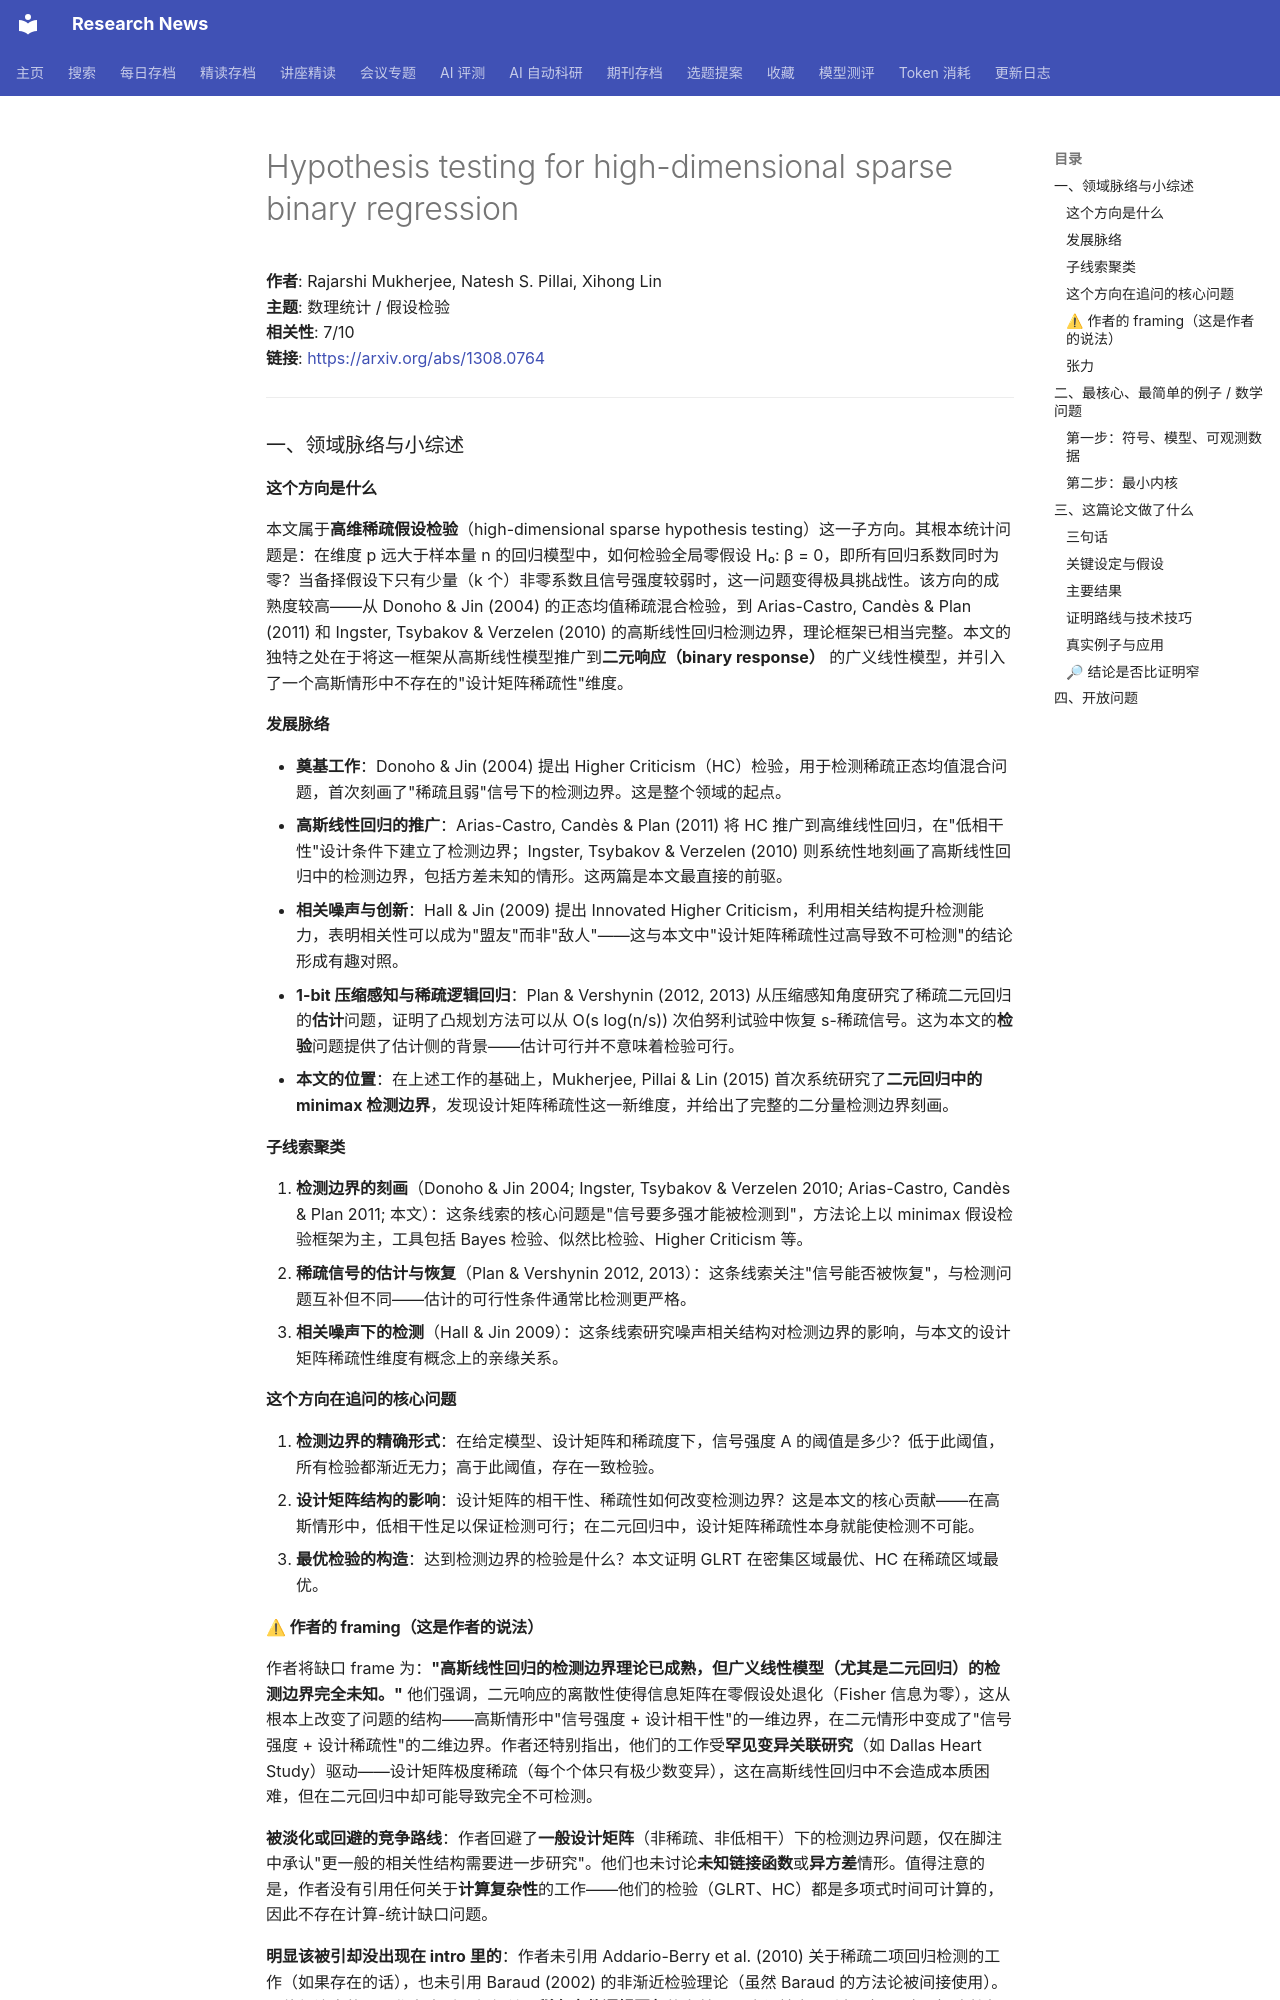

repository: cxy0714/research-news · page: deep_reads/2026-07-17-1308.0764/index.html · generator: mkdocs

# Hypothesis testing for high-dimensional sparse binary regression

**作者**: Rajarshi Mukherjee, Natesh S. Pillai, Xihong Lin  
**主题**: 数理统计 / 假设检验  
**相关性**: 7/10  
**链接**: <https://arxiv.org/abs/1308.0764>

---

### 一、领域脉络与小综述

#### 这个方向是什么

本文属于**高维稀疏假设检验**（high-dimensional sparse hypothesis testing）这一子方向。其根本统计问题是：在维度 p 远大于样本量 n 的回归模型中，如何检验全局零假设 H₀: β = 0，即所有回归系数同时为零？当备择假设下只有少量（k 个）非零系数且信号强度较弱时，这一问题变得极具挑战性。该方向的成熟度较高——从 Donoho & Jin (2004) 的正态均值稀疏混合检验，到 Arias-Castro, Candès & Plan (2011) 和 Ingster, Tsybakov & Verzelen (2010) 的高斯线性回归检测边界，理论框架已相当完整。本文的独特之处在于将这一框架从高斯线性模型推广到**二元响应（binary response）** 的广义线性模型，并引入了一个高斯情形中不存在的"设计矩阵稀疏性"维度。

#### 发展脉络

- **奠基工作**：Donoho & Jin (2004) 提出 Higher Criticism（HC）检验，用于检测稀疏正态均值混合问题，首次刻画了"稀疏且弱"信号下的检测边界。这是整个领域的起点。
- **高斯线性回归的推广**：Arias-Castro, Candès & Plan (2011) 将 HC 推广到高维线性回归，在"低相干性"设计条件下建立了检测边界；Ingster, Tsybakov & Verzelen (2010) 则系统性地刻画了高斯线性回归中的检测边界，包括方差未知的情形。这两篇是本文最直接的前驱。
- **相关噪声与创新**：Hall & Jin (2009) 提出 Innovated Higher Criticism，利用相关结构提升检测能力，表明相关性可以成为"盟友"而非"敌人"——这与本文中"设计矩阵稀疏性过高导致不可检测"的结论形成有趣对照。
- **1-bit 压缩感知与稀疏逻辑回归**：Plan & Vershynin (2012, 2013) 从压缩感知角度研究了稀疏二元回归的**估计**问题，证明了凸规划方法可以从 O(s log(n/s)) 次伯努利试验中恢复 s-稀疏信号。这为本文的**检验**问题提供了估计侧的背景——估计可行并不意味着检验可行。
- **本文的位置**：在上述工作的基础上，Mukherjee, Pillai & Lin (2015) 首次系统研究了**二元回归中的 minimax 检测边界**，发现设计矩阵稀疏性这一新维度，并给出了完整的二分量检测边界刻画。

#### 子线索聚类

1. **检测边界的刻画**（Donoho & Jin 2004; Ingster, Tsybakov & Verzelen 2010; Arias-Castro, Candès & Plan 2011; 本文）：这条线索的核心问题是"信号要多强才能被检测到"，方法论上以 minimax 假设检验框架为主，工具包括 Bayes 检验、似然比检验、Higher Criticism 等。
2. **稀疏信号的估计与恢复**（Plan & Vershynin 2012, 2013）：这条线索关注"信号能否被恢复"，与检测问题互补但不同——估计的可行性条件通常比检测更严格。
3. **相关噪声下的检测**（Hall & Jin 2009）：这条线索研究噪声相关结构对检测边界的影响，与本文的设计矩阵稀疏性维度有概念上的亲缘关系。

#### 这个方向在追问的核心问题

1. **检测边界的精确形式**：在给定模型、设计矩阵和稀疏度下，信号强度 A 的阈值是多少？低于此阈值，所有检验都渐近无力；高于此阈值，存在一致检验。
2. **设计矩阵结构的影响**：设计矩阵的相干性、稀疏性如何改变检测边界？这是本文的核心贡献——在高斯情形中，低相干性足以保证检测可行；在二元回归中，设计矩阵稀疏性本身就能使检测不可能。
3. **最优检验的构造**：达到检测边界的检验是什么？本文证明 GLRT 在密集区域最优、HC 在稀疏区域最优。

#### ⚠ 作者的 framing（这是作者的说法）

作者将缺口 frame 为：**"高斯线性回归的检测边界理论已成熟，但广义线性模型（尤其是二元回归）的检测边界完全未知。"** 他们强调，二元响应的离散性使得信息矩阵在零假设处退化（Fisher 信息为零），这从根本上改变了问题的结构——高斯情形中"信号强度 + 设计相干性"的一维边界，在二元情形中变成了"信号强度 + 设计稀疏性"的二维边界。作者还特别指出，他们的工作受**罕见变异关联研究**（如 Dallas Heart Study）驱动——设计矩阵极度稀疏（每个个体只有极少数变异），这在高斯线性回归中不会造成本质困难，但在二元回归中却可能导致完全不可检测。

**被淡化或回避的竞争路线**：作者回避了**一般设计矩阵**（非稀疏、非低相干）下的检测边界问题，仅在脚注中承认"更一般的相关性结构需要进一步研究"。他们也未讨论**未知链接函数**或**异方差**情形。值得注意的是，作者没有引用任何关于**计算复杂性**的工作——他们的检验（GLRT、HC）都是多项式时间可计算的，因此不存在计算-统计缺口问题。

**明显该被引却没出现在 intro 里的**：作者未引用 Addario-Berry et al. (2010) 关于稀疏二项回归检测的工作（如果存在的话），也未引用 Baraud (2002) 的非渐近检验理论（虽然 Baraud 的方法论被间接使用）。更值得注意的是，作者未引用任何关于**稀有事件逻辑回归**的文献——这与其应用动机（罕见变异）直接相关。

#### 张力

未见明显对立引用。但存在一个微妙的张力：Hall & Jin (2009) 表明相关噪声可以**帮助**检测（通过 Innovated HC），而本文表明设计矩阵稀疏性可以**阻碍**检测。这两者并不矛盾——前者是噪声的相关结构，后者是设计矩阵的稀疏结构——但它们共同说明"相关性"对检测的影响是双面的，值得进一步探索。

---

### 二、最核心、最简单的例子 / 数学问题
